Photos from the image-classification dataset "procesada" in the GitHub repository webber0/2025-1C-VA. Its 6 classes are: basura, carton, metal, papel, plastic, vidrio.

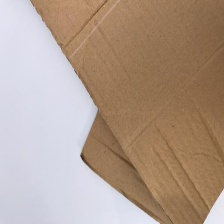
Label: carton

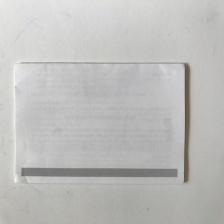
Label: papel

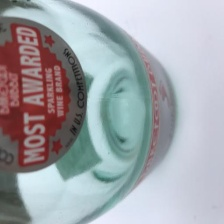
Label: vidrio

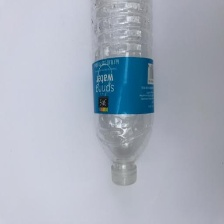
Label: plastic

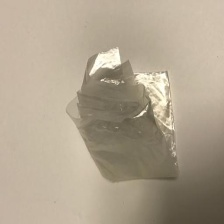
Label: basura

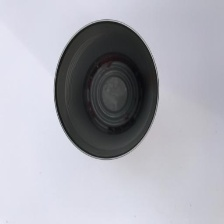
Label: metal
